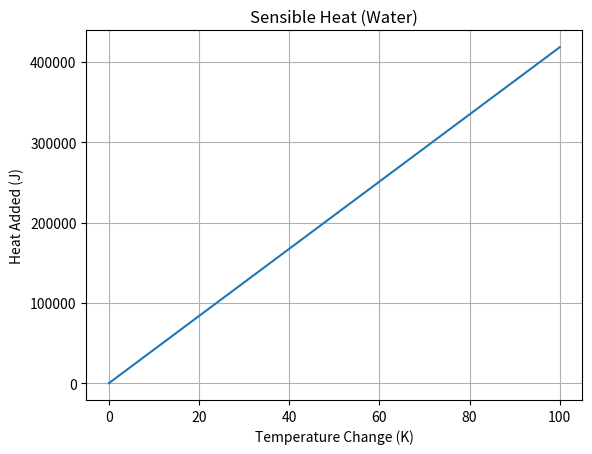

The script that saved this image:
%matplotlib inline
import numpy as np
import matplotlib.pyplot as plt

mass = 1.0 # kg
c = 4184 # J/(kg*K) for water
dT = np.linspace(0, 100, 100)

Q = mass * c * dT

plt.plot(dT, Q)
plt.title('Sensible Heat (Water)')
plt.xlabel('Temperature Change (K)')
plt.ylabel('Heat Added (J)')
plt.grid(True)
plt.savefig('sensible_heat.png')
